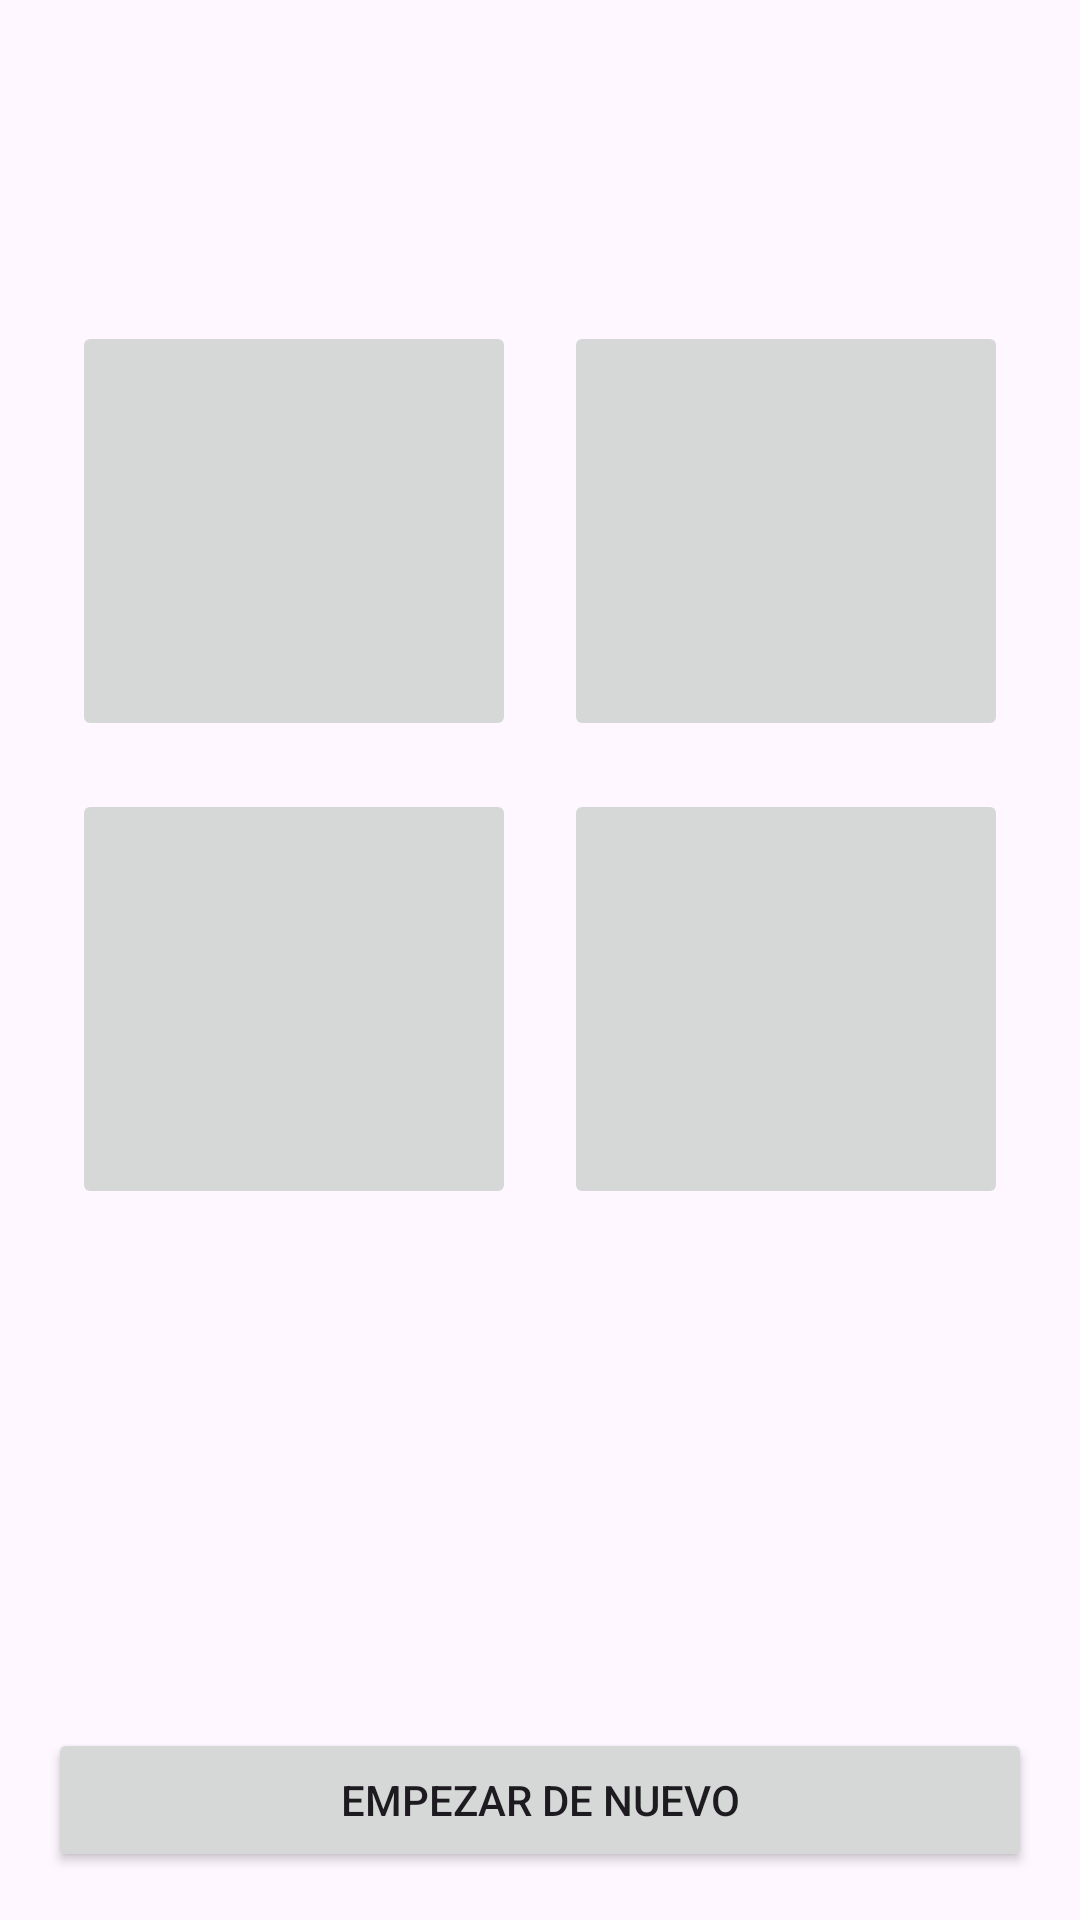

Write the Android layout XML for this screen, with the resource values it uses.
<!-- AndroidManifest.xml: application theme Theme.Practica1 -->
<!-- res/layout/activity_main_text_images.xml -->
<?xml version="1.0" encoding="utf-8"?>
<androidx.constraintlayout.widget.ConstraintLayout
    xmlns:android="http://schemas.android.com/apk/res/android"
    xmlns:app="http://schemas.android.com/apk/res-auto"
    xmlns:tools="http://schemas.android.com/tools"
    android:id="@+id/main"
    android:layout_width="match_parent"
    android:layout_height="match_parent"
    tools:context=".MainActivity">

    <TextView
        android:id="@+id/tvProgress"
        android:layout_width="wrap_content"
        android:layout_height="wrap_content"
        android:layout_marginStart="16dp"
        android:layout_marginTop="16dp"
        android:textSize="16sp"
        app:layout_constraintStart_toStartOf="parent"
        app:layout_constraintTop_toTopOf="parent" />

    <TextView
        android:id="@+id/tvScore"
        android:layout_width="wrap_content"
        android:layout_height="wrap_content"
        android:layout_marginTop="16dp"
        android:layout_marginEnd="16dp"
        android:textSize="16sp"
        android:textStyle="bold"
        app:layout_constraintEnd_toEndOf="parent"
        app:layout_constraintTop_toTopOf="parent" />

    <TextView
        android:id="@+id/tvQuestion"
        android:layout_width="0dp"
        android:layout_height="wrap_content"
        android:layout_margin="16dp"
        android:textSize="22sp"
        android:textStyle="bold"
        app:layout_constraintEnd_toEndOf="parent"
        app:layout_constraintStart_toStartOf="parent"
        app:layout_constraintTop_toBottomOf="@id/tvProgress" />

    <GridLayout
        android:id="@+id/glImages"
        android:layout_width="0dp"
        android:layout_height="wrap_content"
        android:layout_margin="16dp"
        android:columnCount="2"
        app:layout_constraintEnd_toEndOf="parent"
        app:layout_constraintStart_toStartOf="parent"
        app:layout_constraintTop_toBottomOf="@id/tvQuestion">

        <ImageButton
            android:id="@+id/ibOption1"
            android:layout_width="0dp"
            android:layout_height="140dp"
            android:layout_columnWeight="1"
            android:layout_margin="8dp"
            android:contentDescription="@string/image_option"
            android:onClick="onOptionClicked"
            android:padding="8dp"
            android:scaleType="fitCenter" />

        <ImageButton
            android:id="@+id/ibOption2"
            android:layout_width="0dp"
            android:layout_height="140dp"
            android:layout_columnWeight="1"
            android:layout_margin="8dp"
            android:contentDescription="@string/image_option"
            android:onClick="onOptionClicked"
            android:padding="8dp"
            android:scaleType="fitCenter" />

        <ImageButton
            android:id="@+id/ibOption3"
            android:layout_width="0dp"
            android:layout_height="140dp"
            android:layout_columnWeight="1"
            android:layout_margin="8dp"
            android:contentDescription="@string/image_option"
            android:onClick="onOptionClicked"
            android:padding="8dp"
            android:scaleType="fitCenter" />

        <ImageButton
            android:id="@+id/ibOption4"
            android:layout_width="0dp"
            android:layout_height="140dp"
            android:layout_columnWeight="1"
            android:layout_margin="8dp"
            android:contentDescription="@string/image_option"
            android:onClick="onOptionClicked"
            android:padding="8dp"
            android:scaleType="fitCenter" />

    </GridLayout>

    <Button
        android:id="@+id/btnRestart"
        android:layout_width="0dp"
        android:layout_height="wrap_content"
        android:layout_margin="16dp"
        android:onClick="onRestartClicked"
        android:text="@string/restart"
        app:layout_constraintBottom_toBottomOf="parent"
        app:layout_constraintEnd_toEndOf="parent"
        app:layout_constraintStart_toStartOf="parent" />

</androidx.constraintlayout.widget.ConstraintLayout>
<!-- resources referenced by this layout -->
<resources>
  <string name="image_option">Opción con imagen</string>
  <string name="restart">Empezar de nuevo</string>
  <style name="Theme.Practica1" parent="Base.Theme.Practica1" />
  <style name="Base.Theme.Practica1" parent="Theme.Material3.DayNight.NoActionBar">
      
      
    </style>
</resources>
